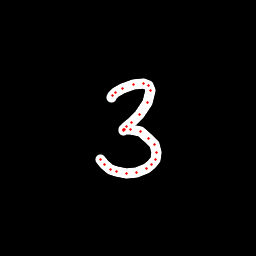

Values plotted in this chart, from the file beside it:
x, y, hover, eod
111.2, 97.75, 0.0, 0.0
112.5, 95.59, 0.0, 0.0
115.3, 92.83, 0.0, 0.0
122.9, 88.28, 0.0, 0.0
133.6, 84.86, 0.0, 0.0
143.2, 83.81, 0.0, 0.0
148.1, 85.24, 0.0, 0.0
150.9, 90.46, 0.0, 0.0
147.7, 102.4, 0.0, 0.0
139.6, 114.5, 0.0, 0.0
131.5, 122.3, 0.0, 0.0
126.6, 126.6, 0.0, 0.0
123.7, 129.5, 0.0, 0.0
123.2, 130.3, 0.0, 0.0
124.1, 129.7, 0.0, 0.0
130.9, 129.7, 0.0, 0.0
140.3, 131.9, 0.0, 0.0
148.7, 138.3, 0.0, 0.0
154.3, 144.6, 0.0, 0.0
156.4, 152.8, 0.0, 0.0
155.1, 159.5, 0.0, 0.0
151.9, 164.6, 0.0, 0.0
146.1, 168.9, 0.0, 0.0
136.8, 172.4, 0.0, 0.0
126.3, 173.6, 0.0, 0.0
116.7, 172, 0.0, 0.0
110.7, 169.5, 0.0, 0.0
104.2, 164.3, 0.0, 0.0
101, 159.2, 0.0, 1.0
